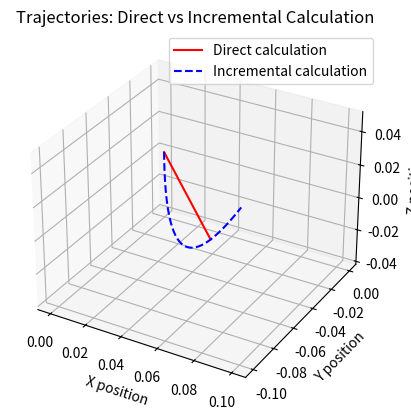

Here is the Python script that generated this plot:
import numpy as np
import matplotlib.pyplot as plt

# Initial state: position p0, velocity v0
p0 = np.array([0, 0, 0])
v0 = np.array([-0, 0, -0.2])
a = np.array([0.2, -0.2, 0.5])  # Control input: acceleration
total_time = 1.0  # Total time

one_time = 0.8 * total_time
# Direct calculation from 0s to 1s
phi_direct = np.eye(6)
for i in range(3):
    phi_direct[i, i + 3] = one_time

state0 = np.zeros(6)
state0[:3] = p0
state0[3:] = v0

integral_direct = np.zeros(6)
integral_direct[:3] = 0.5 * one_time**2 * a
integral_direct[3:] = one_time * a

state_direct = phi_direct @ state0 + integral_direct

# Incremental calculation in 10 steps
steps = 100
dt = total_time / steps

phi_step = np.eye(6)
for i in range(3):
    phi_step[i, i + 3] = dt

state_incremental = np.zeros(6)
state_incremental[:3] = p0
state_incremental[3:] = v0

incremental_positions = [state_incremental[:3].copy()]

for _ in range(steps):
    integral_step = np.zeros(6)
    integral_step[:3] = 0.5 * dt**2 * a
    integral_step[3:] = dt * a
    state_incremental = phi_step @ state_incremental + integral_step
    incremental_positions.append(state_incremental[:3].copy())

# Plot the trajectories
fig = plt.figure()
ax = fig.add_subplot(111, projection='3d')

# Direct calculation position
ax.plot([p0[0], state_direct[0]], [p0[1], state_direct[1]], [p0[2], state_direct[2]], 'r-', label='Direct calculation')

# Incremental positions
incremental_positions = np.array(incremental_positions)
ax.plot(incremental_positions[:, 0], incremental_positions[:, 1], incremental_positions[:, 2], 'b--', label='Incremental calculation')

ax.set_xlabel('X position')
ax.set_ylabel('Y position')
ax.set_zlabel('Z position')
ax.set_title('Trajectories: Direct vs Incremental Calculation')
ax.legend()
plt.show()


